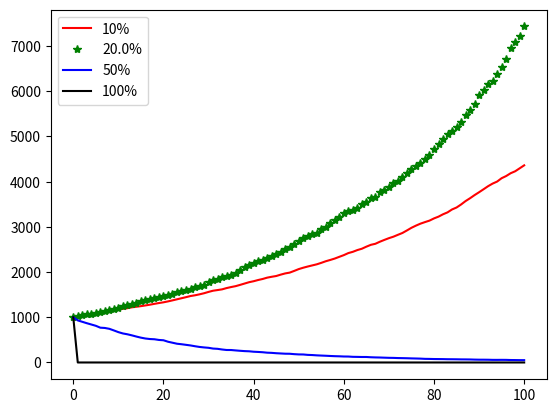

Source code (Python):
import pandas as pd
import numpy as np
import random
import matplotlib.pyplot as plt

'''
用蒙特卡罗方法，验证凯利公式的计算得到资金比例是不是最佳的
'''

pwin = 0.6  # 胜率
b = 1  # 净赔率


# 凯利值
def kelly(pwin, b):
    '''
    参数
        pwin 胜率
        b    净赔率
    返回
        f    投注资金比例
    '''
    f = (b * pwin + pwin - 1) / b
    return f


# 游戏
def play_game(f, cash=100, m=100):
    global pwin, b

    res = [cash]
    for i in range(m):
        if random.random() <= pwin:
            res.append(res[-1] + int(f * res[-1]) * b)
        else:
            res.append(res[-1] - int(f * res[-1]))
    return res


# 蒙特卡罗方法重复玩游戏
def montecarlo(n=1000, f=0.15, cash=1000, m=100):
    res = []

    for i in range(n):
        res.append(play_game(f, cash, m))

    # return pd.DataFrame(res).sum(axis=0) / n   #【 数学期望】不平滑
    return np.exp(np.log(pd.DataFrame(res)).sum(axis=0) / n)  # 【几何期望】平滑


n = 1000  # 重复次数
cash = 1000  # 初始资金池
m = 100  # 期数

f = 0.1  # 资金比例 10%
res1 = montecarlo(n, f, cash, m)

fk = kelly(pwin, b)  # 资金比例 凯利值
res2 = montecarlo(n, fk, cash, m)

f = 0.5  # 资金比例 50%
res3 = montecarlo(n, f, cash, m)

f = 1.0  # 资金比例 100%
res4 = montecarlo(n, f, cash, m)

# 画个图看看
fig = plt.figure()
axes = fig.add_subplot(111)

axes.plot(res1, 'r-', label='10%')
axes.plot(res2, 'g*', label='{:.1%}'.format(fk))
axes.plot(res3, 'b-', label='50%')
axes.plot(res4, 'k-', label='100%')
plt.legend(loc=0)

plt.show()